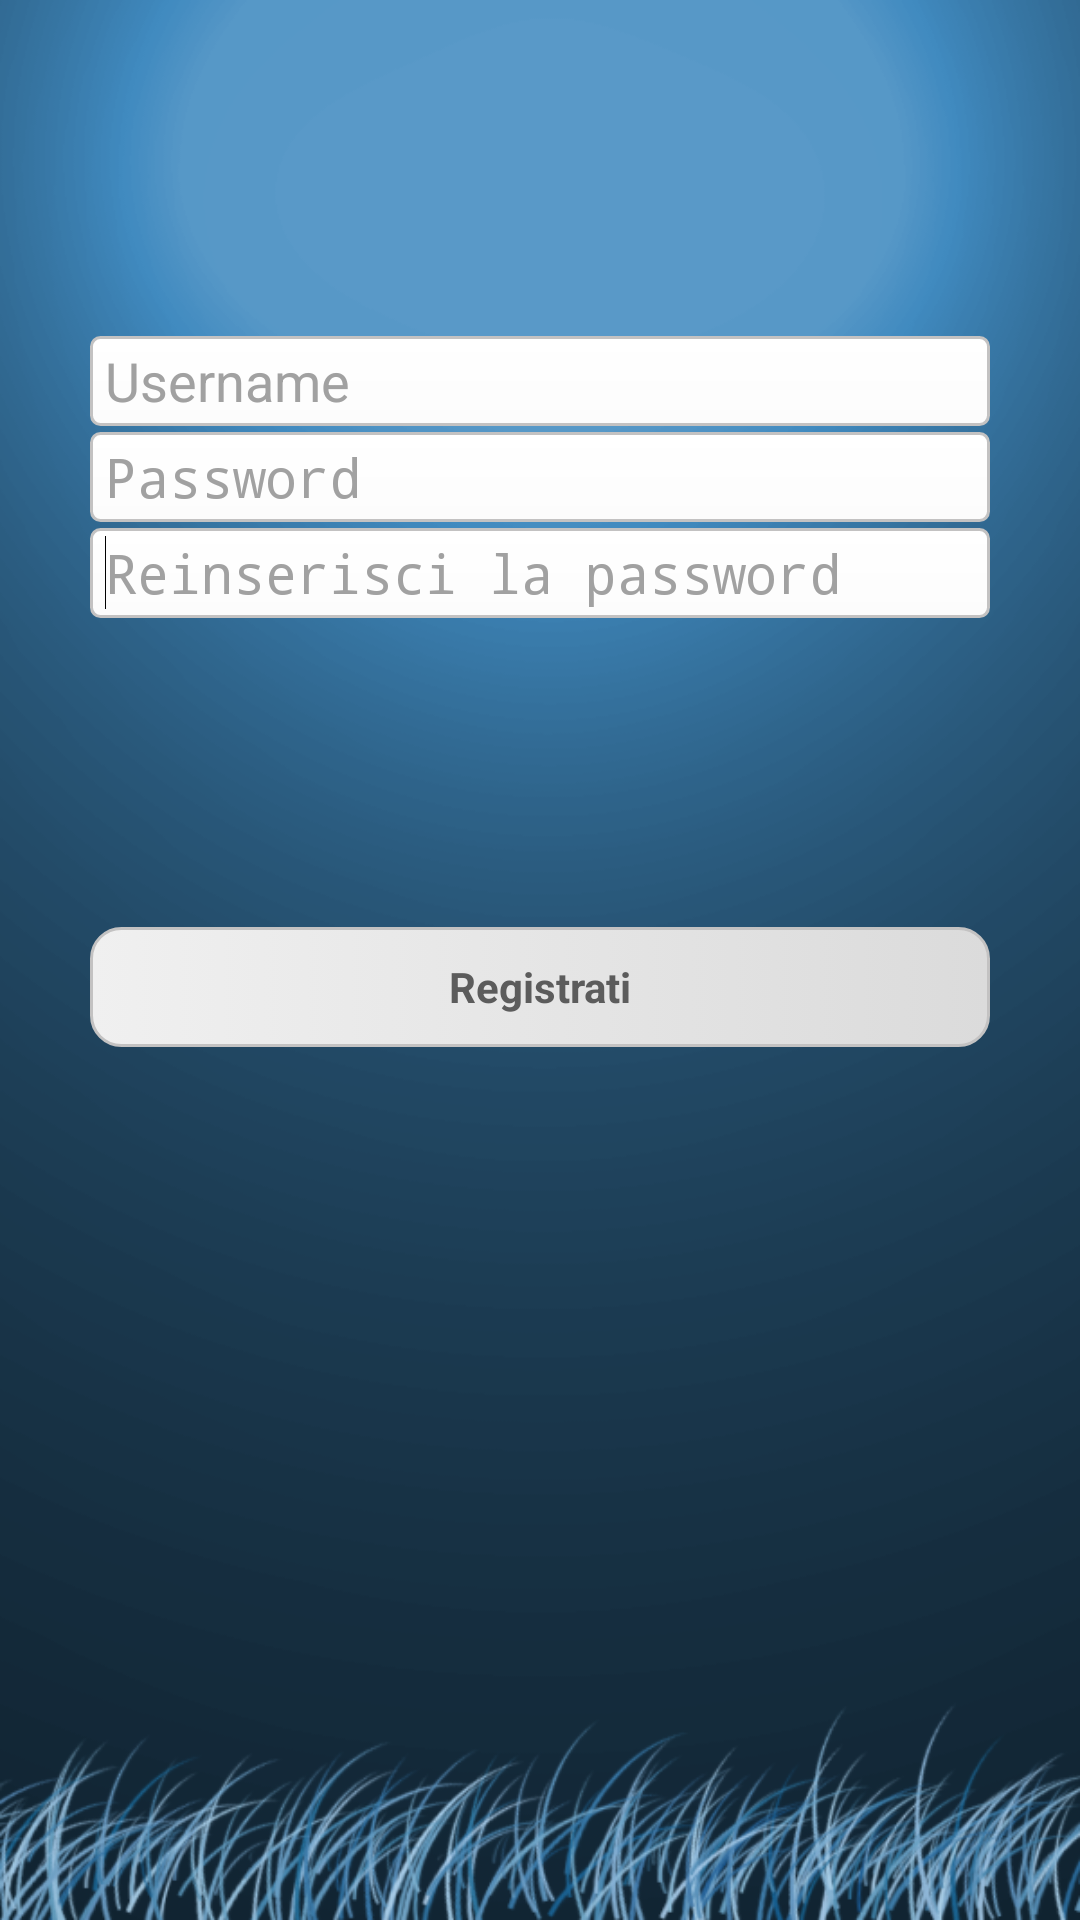

Android layout source for this screen:
<!-- AndroidManifest.xml: application theme AppTheme -->
<!-- res/layout/registrati.xml -->
<?xml version="1.0" encoding="utf-8"?>
<RelativeLayout xmlns:android="http://schemas.android.com/apk/res/android"
    android:id="@+id/RelativeLayout1"
    android:layout_width="match_parent"
    android:layout_height="match_parent"
    android:background="@drawable/sfondo"
    android:orientation="vertical" >

    <EditText
        android:id="@+id/userInserito"
        android:layout_width="wrap_content"
        android:layout_height="30dp"
        android:layout_alignLeft="@+id/passInserita1"
        android:layout_alignParentTop="true"
        android:layout_alignRight="@+id/passInserita1"
        android:layout_marginTop="112dp"
        android:background="@drawable/edittext_background_login"
        android:ems="10"
        android:hint="Username"
        android:paddingLeft="5dp"
        android:textColor="@color/scritteLoginReg"
        android:textColorHint="@color/scrittesuggerimentiEdittext" />

    <EditText
        android:id="@+id/passInserita1"
        android:layout_width="wrap_content"
        android:layout_height="30dp"
        android:layout_alignLeft="@+id/passInserita2"
        android:layout_alignRight="@+id/passInserita2"
        android:layout_below="@+id/userInserito"
        android:layout_marginTop="2dp"
        android:background="@drawable/edittext_background_login"
        android:ems="10"
        android:hint="Password"
        android:inputType="textPassword"
        android:paddingLeft="5dp"
        android:textColorHint="@color/scrittesuggerimentiEdittext" />

    <Button
        android:id="@+id/registrazione"
        android:layout_width="wrap_content"
        android:layout_height="40dp"
        android:layout_alignLeft="@+id/passInserita2"
        android:layout_alignRight="@+id/passInserita2"
        android:layout_below="@+id/passInserita2"
        android:layout_marginTop="103dp"
        android:background="@drawable/buttonbackground"
        android:text="Registrati"
        android:textColor="#5c5c5c"
        android:textStyle="bold" />

    <EditText
        android:id="@+id/passInserita2"
        android:layout_width="300dp"
        android:layout_height="30dp"
        android:layout_below="@+id/passInserita1"
        android:layout_centerHorizontal="true"
        android:layout_marginTop="2dp"
        android:background="@drawable/edittext_background_login"
        android:ems="10"
        android:hint="Reinserisci la password"
        android:inputType="textPassword"
        android:paddingLeft="5dp"
        android:textColorHint="@color/scrittesuggerimentiEdittext" >

        <requestFocus />
    </EditText>

</RelativeLayout>
<!-- resources referenced by this layout -->
<resources>
  <color name="scritteLoginReg">#ffffff</color>
  <color name="scrittesuggerimentiEdittext">#a1a1a1</color>
  <!-- drawable buttonbackground (drawable-hdpi) -->
  <?xml version="1.0" encoding="utf-8"?>
  <selector xmlns:android="http://schemas.android.com/apk/res/android">
  	<item android:state_pressed="true" android:drawable="@drawable/buttonbackground_pressed"/>
  	<item android:drawable="@drawable/buttonbackground_normal" />
  </selector>
  <!-- drawable edittext_background_login (drawable-hdpi) -->
  <?xml version="1.0" encoding="UTF-8"?>
  <shape xmlns:android="http://schemas.android.com/apk/res/android"
  		android:shape="rectangle">
  	<stroke android:width="1dp" android:color="#c3c2c2" />
  	<corners android:radius="3dp" />
  	<gradient android:startColor="#ffffff" android:endColor="#fcfcfc"
  		android:angle="270" />
  </shape>
  <!-- drawable sfondo: png bitmap (drawable-hdpi, 161293 bytes) -->
  <style name="AppTheme" parent="AppBaseTheme">
          
      </style>
  <!-- drawable buttonbackground_pressed (drawable-hdpi) -->
  <?xml version="1.0" encoding="UTF-8"?>
  <shape xmlns:android="http://schemas.android.com/apk/res/android"
  		android:shape="rectangle">
  	<stroke android:width="1dp" android:color="#c3c2c2" />
  	<corners android:radius="10dp" />
  	<gradient android:startColor="#dbdbdb" android:endColor="#f0f0f0"
  		android:angle="270" />
  </shape>
  <!-- drawable buttonbackground_normal (drawable-hdpi) -->
  <?xml version="1.0" encoding="UTF-8"?>
  <shape xmlns:android="http://schemas.android.com/apk/res/android"
  		android:shape="rectangle">
  	<stroke android:width="1dp" android:color="#c3c2c2" />
  	<corners android:radius="10dp" />
  	<gradient android:startColor="#f0f0f0" android:endColor="#dbdbdb"/>
  </shape>
  <style name="AppBaseTheme" parent="android:Theme.Light">
          
      </style>
</resources>
